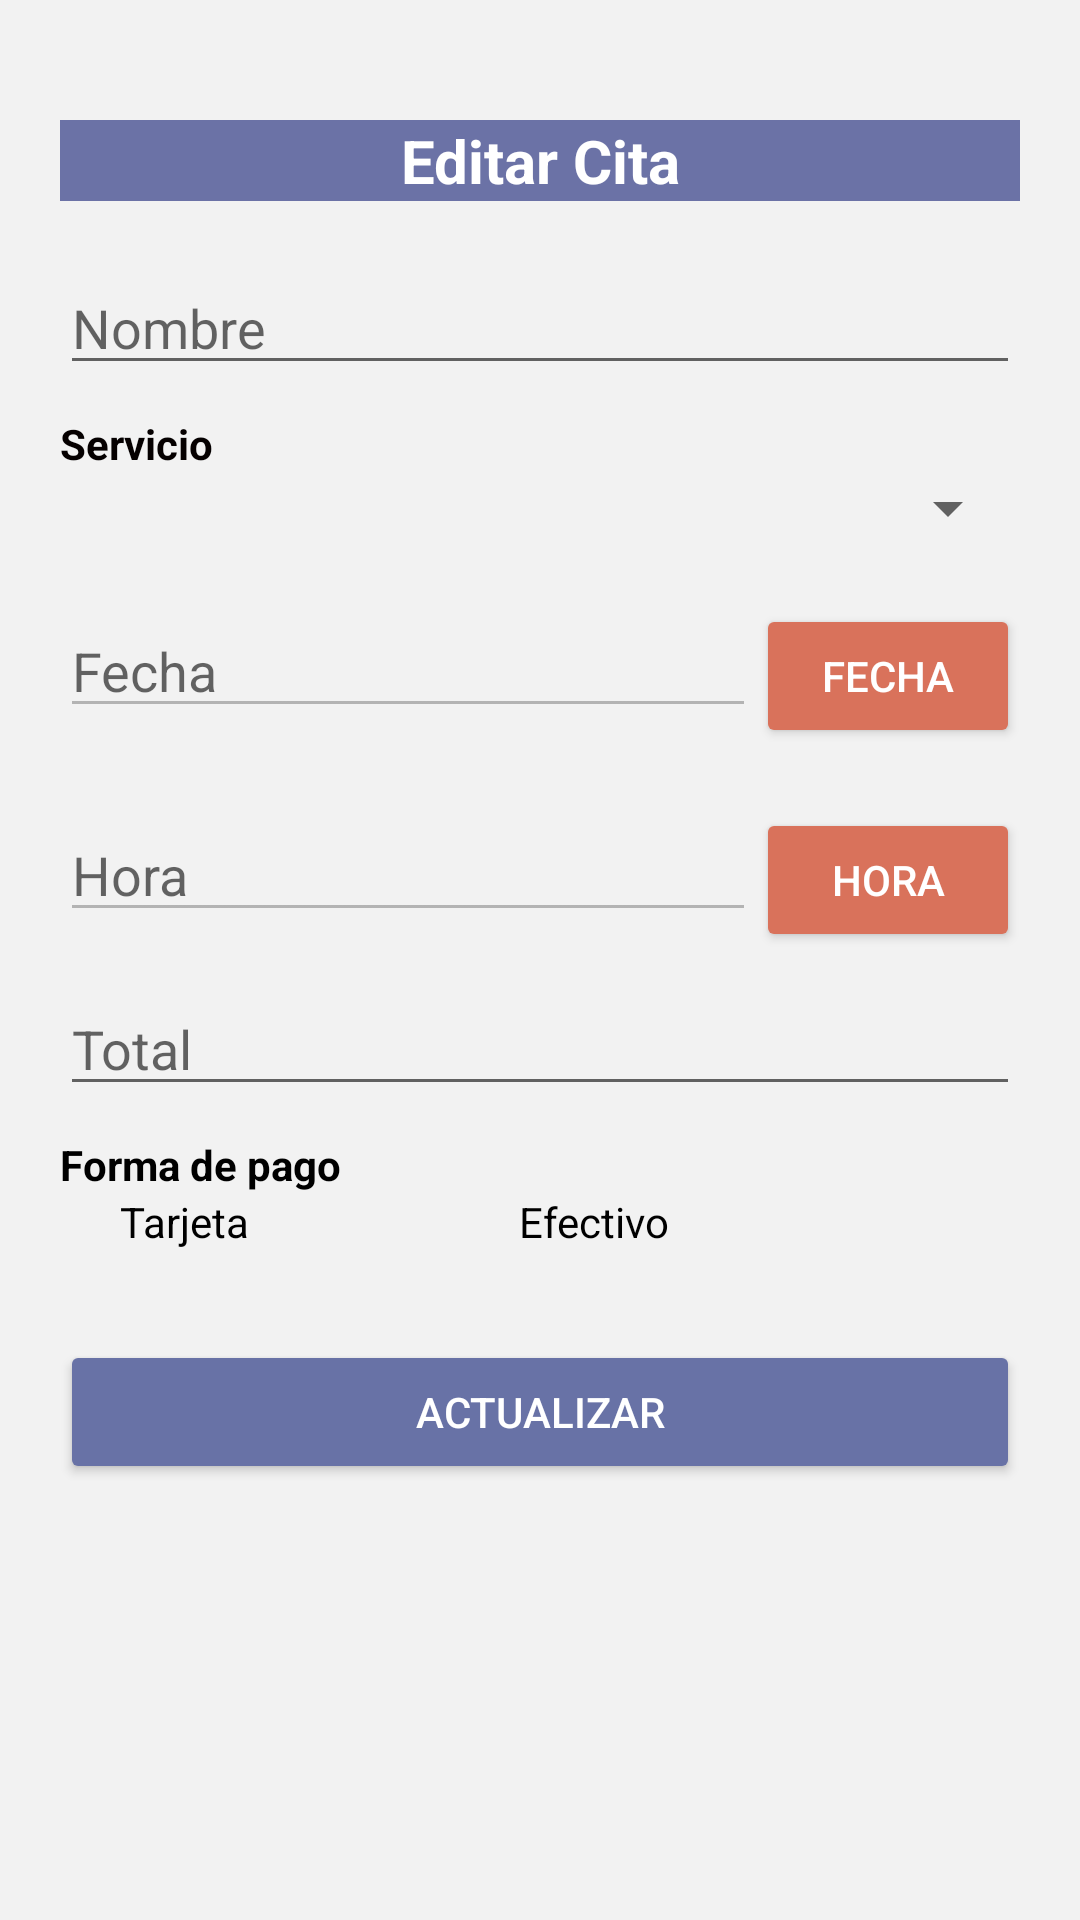

Reconstruct the res/layout file that produces this screen, plus the resources it refers to.
<!-- AndroidManifest.xml: application theme Theme.Proyectoicm -->
<!-- res/layout/dialogcontent.xml -->
<?xml version="1.0" encoding="utf-8"?>
<LinearLayout xmlns:android="http://schemas.android.com/apk/res/android"
    xmlns:app="http://schemas.android.com/apk/res-auto"
    android:layout_width="match_parent"
    android:layout_height="wrap_content"
    android:background="#F2F2F2"
    android:orientation="vertical"
    android:padding="20dp"
    android:paddingLeft="10dp"
    android:paddingRight="10dp">

    <TextView
        android:layout_width="match_parent"
        android:layout_height="wrap_content"
        android:layout_marginTop="20dp"
        android:gravity="center"
        android:text="@string/editar_cita"
        android:textColor="@color/white"
        android:background="@color/moradonazul"
        android:textSize="20sp"
        android:textStyle="bold" />

    <EditText
        android:id="@+id/editnombre"
        android:layout_width="match_parent"
        android:layout_height="wrap_content"
        android:layout_marginTop="20dp"
        android:hint="@string/nombre"
        android:importantForAutofill="no" />

    <TextView
        android:layout_width="match_parent"
        android:layout_height="wrap_content"
        android:layout_marginTop="10dp"
        android:text="@string/servicio"
        android:textColor="#050000"
        android:textStyle="bold" />

    <Spinner
        android:id="@+id/spinner"
        android:layout_width="match_parent"
        android:layout_height="wrap_content"/>


    <LinearLayout
        android:layout_width="match_parent"
        android:layout_height="wrap_content"
        android:layout_marginTop="10dp"
        android:orientation="horizontal">

        <EditText
            android:id="@+id/editfecha"
            android:layout_width="0dp"
            android:layout_height="wrap_content"
            android:layout_marginTop="10dp"
            android:layout_weight="1"
            android:enabled="false"
            android:hint="@string/fecha"
            android:importantForAutofill="no" />

        <Button
            android:id="@+id/editbtnfecha"
            android:layout_width="wrap_content"
            android:layout_height="wrap_content"
            android:layout_marginTop="10dp"
            android:text="@string/fecha"
            android:textColor="#FFFFFF"
            app:backgroundTint="#D9725B" />
    </LinearLayout>

    <LinearLayout
        android:layout_width="match_parent"
        android:layout_height="wrap_content"
        android:layout_marginTop="10dp"
        android:orientation="horizontal">

        <EditText
            android:id="@+id/edithora"
            android:layout_width="0dp"
            android:layout_height="wrap_content"
            android:layout_marginTop="10dp"
            android:layout_weight="1"
            android:enabled="false"
            android:hint="@string/hora"
            android:importantForAutofill="no" />

        <Button
            android:id="@+id/editbtnhora"
            android:layout_width="wrap_content"
            android:layout_height="wrap_content"
            android:layout_marginTop="10dp"
            android:text="@string/hora"
            android:textColor="#FFFFFF"
            app:backgroundTint="#D9725B" />
    </LinearLayout>


    <EditText
        android:id="@+id/editcosto"
        android:layout_width="match_parent"
        android:layout_height="wrap_content"
        android:layout_marginTop="10dp"
        android:hint="@string/total"
        android:importantForAutofill="no"
        android:inputType="number" />

    <TextView
        android:layout_width="match_parent"
        android:layout_height="wrap_content"
        android:layout_marginTop="10dp"
        android:hint="@string/forma_de_pago"
        android:textColor="#000000"
        android:textColorHint="#000000"
        android:textStyle="bold" />

    <RadioGroup
        android:id="@+id/editrg2_group"
        android:layout_width="match_parent"
        android:layout_height="wrap_content"
        android:orientation="horizontal">

        <RadioButton
            android:id="@+id/rb2_tarjeta"
            android:layout_width="wrap_content"
            android:layout_height="wrap_content"
            android:layout_marginLeft="20dp"
            android:layout_marginRight="90dp"
            android:button="@drawable/radioboton_custome"
            android:text="@string/tarjeta" />

        <RadioButton
            android:id="@+id/rb2_efectivo"
            android:layout_width="wrap_content"
            android:layout_height="wrap_content"
            android:button="@drawable/radioboton_custome"
            android:text="@string/efectivo" />
    </RadioGroup>


    <Button
        android:id="@+id/btnedit"
        android:layout_width="match_parent"
        android:layout_height="wrap_content"
        android:layout_marginTop="30dp"
        android:text="@string/actualizar"
        android:textColor="#FFFFFF"
        app:backgroundTint="#6872A6" />


</LinearLayout>
<!-- resources referenced by this layout -->
<resources>
  <color name="moradonazul">#6B72A6</color>
  <color name="white">#FFFFFFFF</color>
  <string name="actualizar">Actualizar</string>
  <string name="editar_cita">Editar Cita</string>
  <string name="efectivo">Efectivo</string>
  <string name="fecha">Fecha</string>
  <string name="forma_de_pago">Forma de pago</string>
  <string name="hora">Hora</string>
  <string name="nombre">Nombre</string>
  <string name="servicio">Servicio</string>
  <string name="tarjeta">Tarjeta</string>
  <string name="total">Total</string>
  <style name="Theme.Proyectoicm" parent="Theme.AppCompat.Light.NoActionBar">
          
          <item name="colorPrimary">@color/moradonazul</item>
          <item name="colorPrimaryVariant">@color/azul_verde</item>
          <item name="colorOnPrimary">@color/naranja_rojo</item>
          
          <item name="colorSecondary">@color/azul_verde</item>
          <item name="colorSecondaryVariant">@color/white</item>
          <item name="colorOnSecondary">@color/white</item>
          
          <item name="android:statusBarColor" tools:targetApi="l">?attr/colorPrimaryVariant</item>
          
          <item name="android:windowBackground">@color/white</item>
  
      </style>
  <color name="azul_verde">#539EC1</color>
  <color name="naranja_rojo">#D9725B</color>
</resources>
